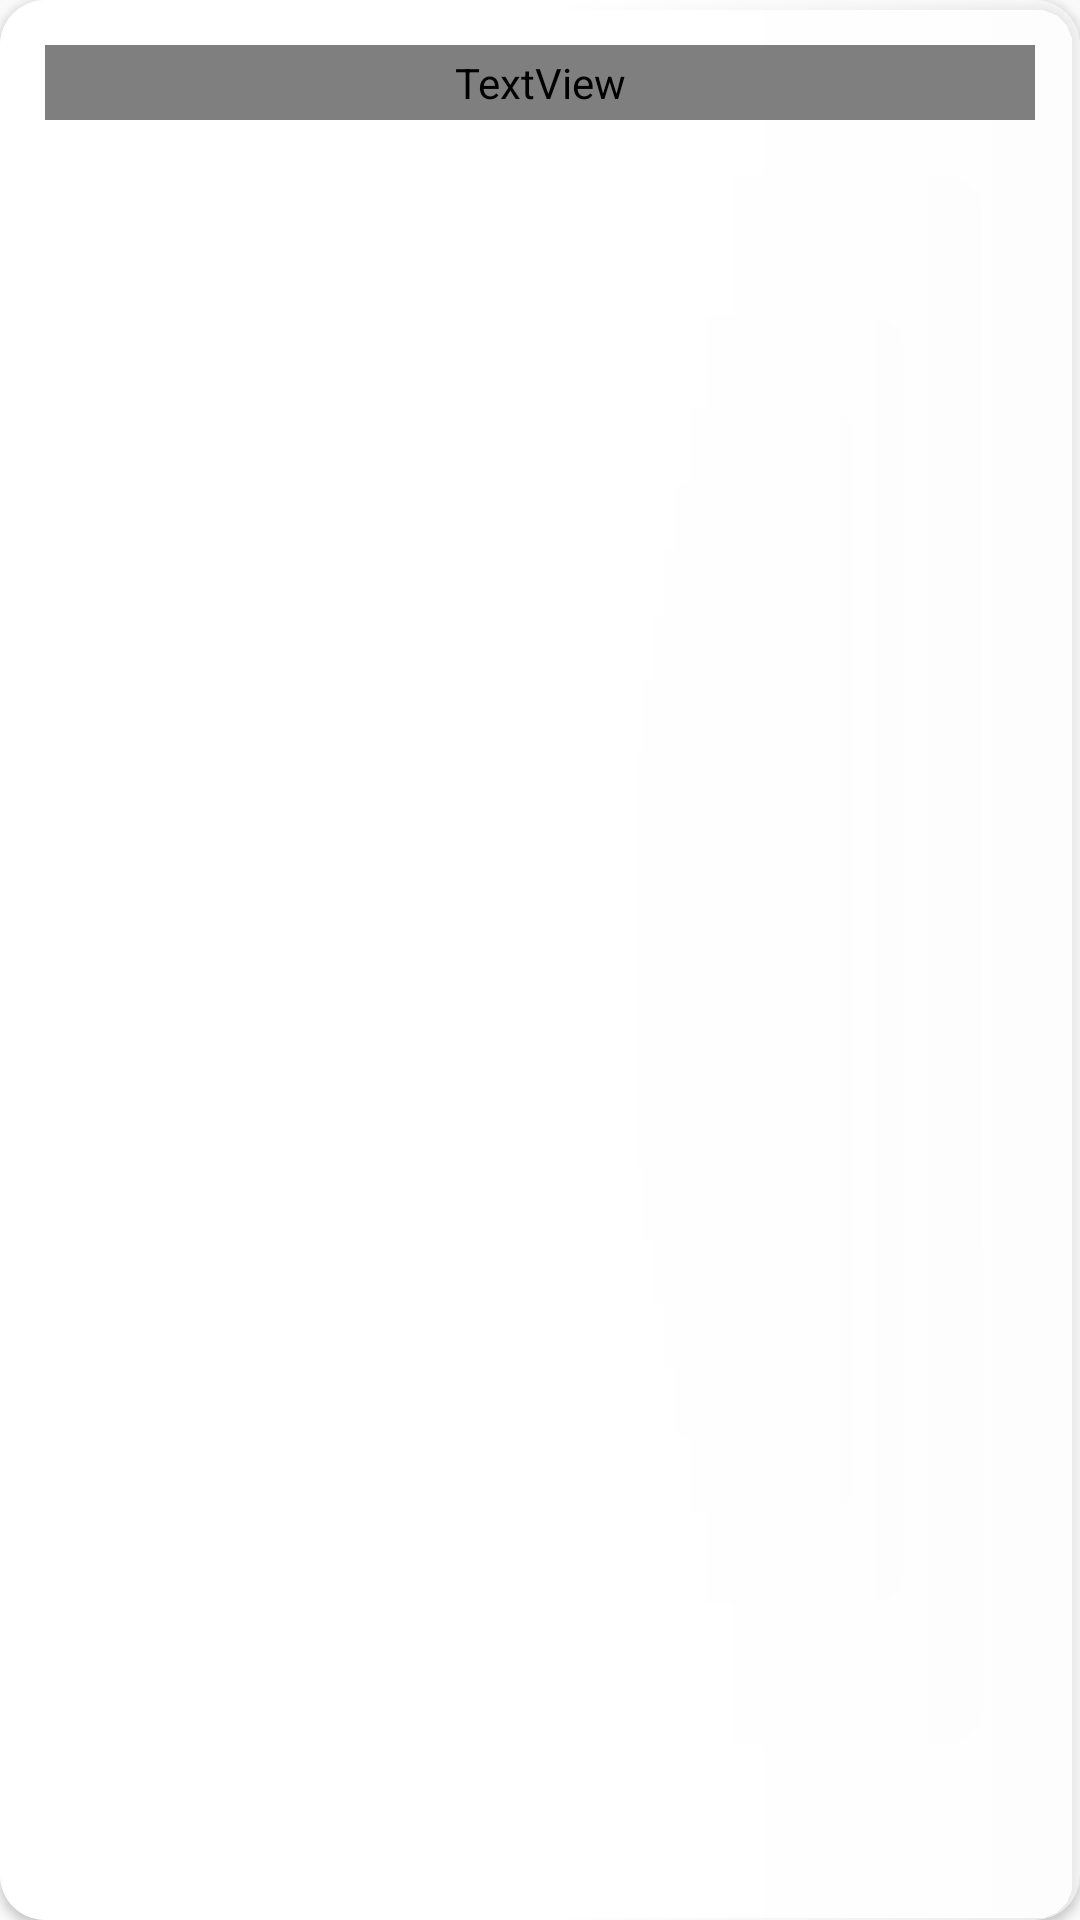

Write the Android layout XML for this screen, with the resource values it uses.
<!-- AndroidManifest.xml: application theme AppTheme -->
<!-- res/layout/cardview_layout_4.xml -->
<?xml version="1.0" encoding="utf-8"?>
<androidx.cardview.widget.CardView xmlns:android="http://schemas.android.com/apk/res/android"
    xmlns:app="http://schemas.android.com/apk/res-auto"
    android:layout_width="match_parent"
    android:layout_height="wrap_content"
    android:layout_marginLeft="@dimen/spacing_large"
    android:layout_marginRight="@dimen/spacing_large"
    app:cardBackgroundColor="@color/transparent"
    app:cardCornerRadius="15dp"
    app:cardElevation="2dp"
    app:layout_constraintBottom_toBottomOf="parent"
    app:layout_constraintLeft_toLeftOf="parent"
    app:layout_constraintRight_toRightOf="parent"
    app:layout_constraintTop_toTopOf="parent">

    <androidx.constraintlayout.widget.ConstraintLayout
        android:layout_width="match_parent"
        android:layout_height="match_parent"
        android:background="@drawable/bg_gradient">

        <TextView
            android:layout_width="wrap_content"
            android:layout_height="wrap_content"
            android:layout_marginTop="16dp"
            android:layout_marginEnd="20dp"
            android:shadowColor="@color/grey_80"
            android:shadowDx="-2"
            android:shadowDy="0"
            android:shadowRadius="2"
            android:text="@string/time_2"
            android:textColor="#E56717"
            android:textSize="16sp"
            app:layout_constraintRight_toRightOf="parent"
            app:layout_constraintTop_toTopOf="parent" />

        <TextView
            android:layout_width="wrap_content"
            android:layout_height="wrap_content"
            android:layout_marginTop="16dp"
            android:layout_marginEnd="20dp"
            android:shadowColor="@android:color/white"
            android:shadowDx="2"
            android:shadowDy="0"
            android:shadowRadius="2"
            android:text="@string/time_2"
            android:textColor="#FF3366"
            android:textSize="16sp"
            app:layout_constraintRight_toRightOf="parent"
            app:layout_constraintTop_toTopOf="parent" />

    </androidx.constraintlayout.widget.ConstraintLayout>

    <LinearLayout
        android:layout_width="match_parent"
        android:layout_height="wrap_content"
        android:orientation="vertical"
        android:paddingLeft="@dimen/spacing_large"
        android:paddingTop="@dimen/spacing_large"
        android:paddingRight="@dimen/spacing_large"
        android:paddingBottom="@dimen/spacing_large">

        <TextView
            android:layout_width="match_parent"
            android:layout_height="25dp"
            android:gravity="center_vertical"
            android:text="@string/hint_10"
            style="@style/AppTheme.Text" />

    </LinearLayout>

</androidx.cardview.widget.CardView>
<!-- resources referenced by this layout -->
<resources>
  <color name="grey_80">#37474F</color>
  <color name="transparent">@android:color/transparent</color>
  <dimen name="spacing_large">15dp</dimen>
  <!-- drawable bg_gradient (drawable) -->
  <?xml version="1.0" encoding="utf-8"?>
  <shape xmlns:android="http://schemas.android.com/apk/res/android"
      android:shape="rectangle">
      <gradient
          android:startColor="@android:color/white"
          android:centerColor="@android:color/white"
          android:endColor="#99FFFFFF"/>
  </shape>
  <string name="time_2">23.00</string>
  <style name="AppTheme.Text">
          <item name="android:textColor">@color/grey_80</item>
          <item name="android:textSize">13sp</item>
          <item name="android:fontFamily">@fonts/cream_cake.ttf</item>
          <item name="android:letterSpacing">0.075</item>
      </style>
  <style name="AppTheme" parent="Theme.AppCompat.Light.DarkActionBar">
          
          <item name="colorPrimary">@color/colorPrimary</item>
          <item name="colorPrimaryDark">@color/colorPrimaryDark</item>
          <item name="colorAccent">@color/colorAccent</item>
      </style>
  <color name="colorPrimary">#4D4D4D</color>
  <color name="colorPrimaryDark">#99395F5F</color>
  <color name="colorAccent">#1976D2</color>
</resources>
